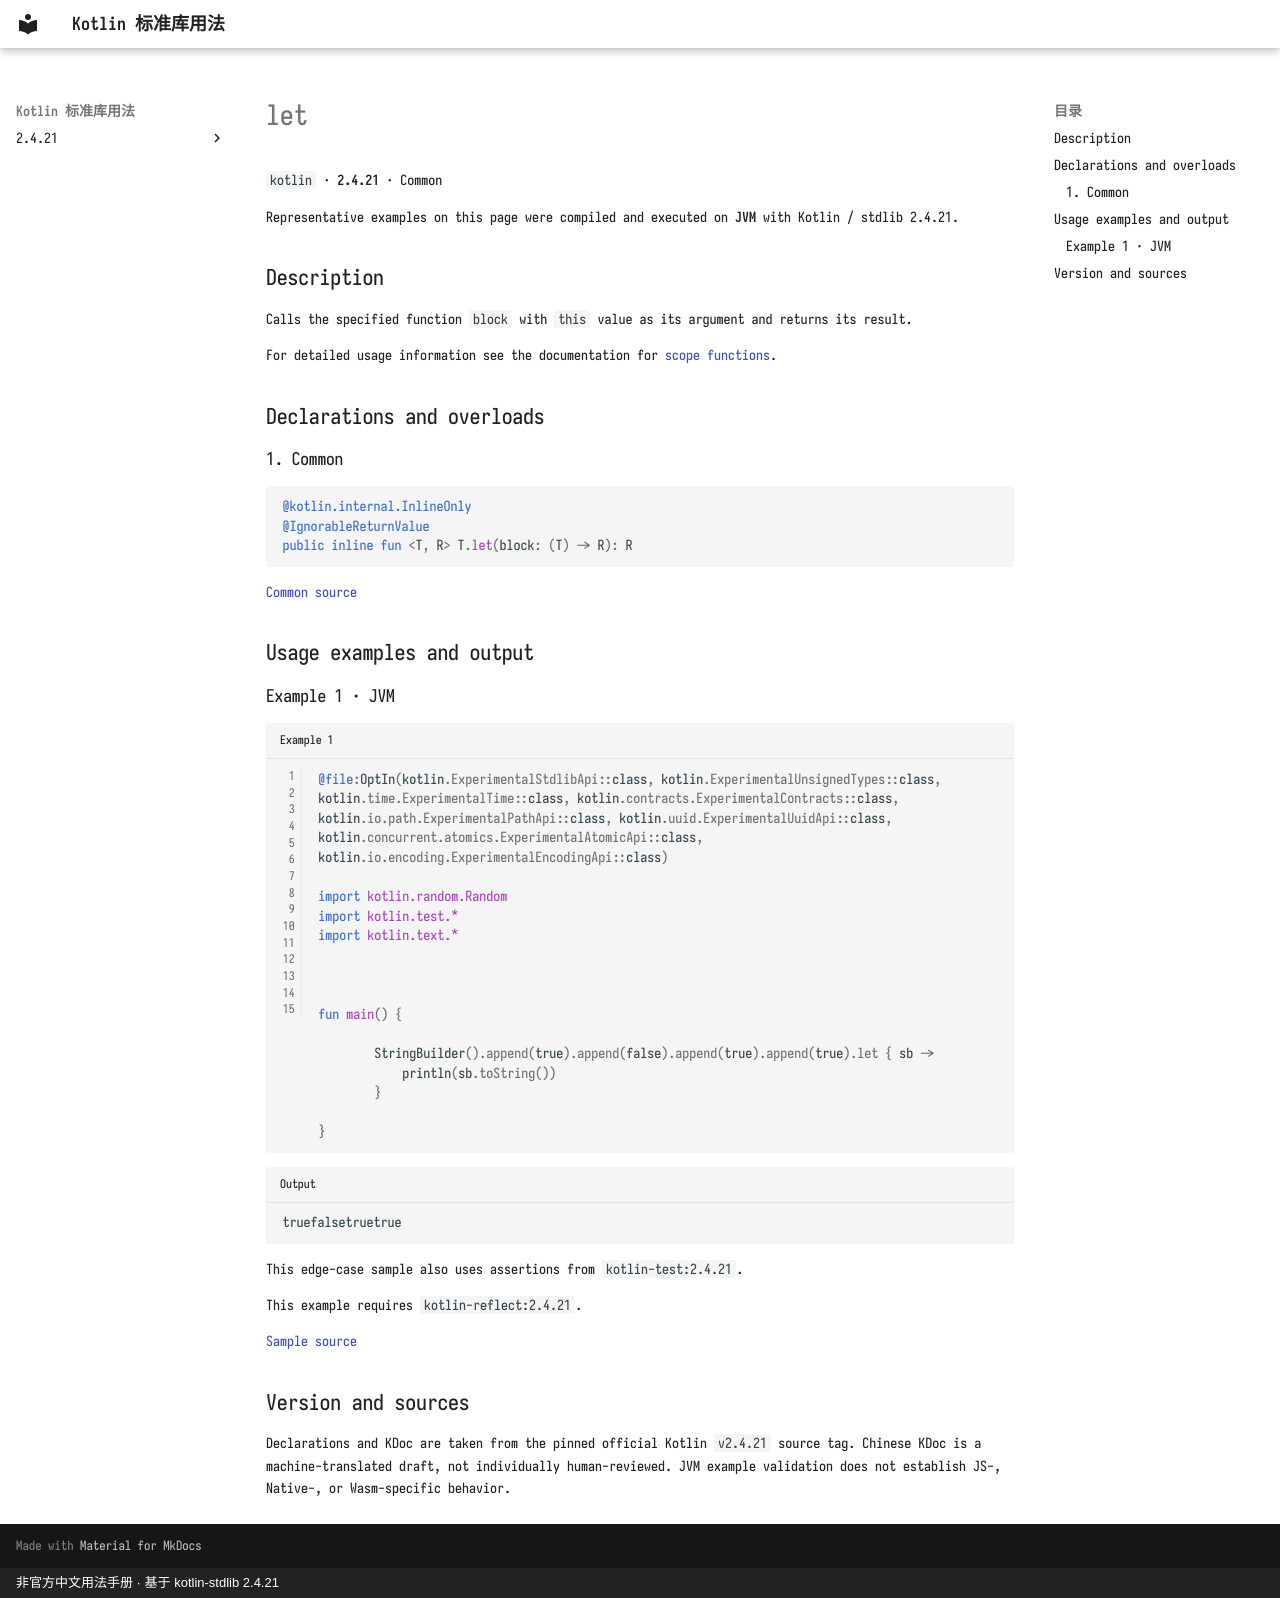

repository: oooooooko/kotlin-stdlib-docs · page: en/api/kotlin/let--5654d410/index.html · generator: mkdocs · copyright: 非官方中文用法手册 · 基于 kotlin-stdlib 2.4.21

# let

`kotlin` · **2.4.21** · Common

Representative examples on this page were compiled and executed on **JVM** with Kotlin / stdlib 2.4.21.

## Description

Calls the specified function `block` with `this` value as its argument and returns its result.

For detailed usage information see the documentation for [scope functions](https://kotlinlang.org/docs/reference/scope-functions.html#let).

## Declarations and overloads

### 1. Common

```kotlin
@kotlin.internal.InlineOnly
@IgnorableReturnValue
public inline fun <T, R> T.let(block: (T) -> R): R
```

[Common source](https://github.com/JetBrains/kotlin/blob/v2.4.21/libraries/stdlib/src/kotlin/util/Standard.kt#L107)

## Usage examples and output

### Example 1 · JVM

```kotlin title="Example 1" linenums="1"
@file:OptIn(kotlin.ExperimentalStdlibApi::class, kotlin.ExperimentalUnsignedTypes::class, kotlin.time.ExperimentalTime::class, kotlin.contracts.ExperimentalContracts::class, kotlin.io.path.ExperimentalPathApi::class, kotlin.uuid.ExperimentalUuidApi::class, kotlin.concurrent.atomics.ExperimentalAtomicApi::class, kotlin.io.encoding.ExperimentalEncodingApi::class)

import kotlin.random.Random
import kotlin.test.*
import kotlin.text.*



fun main() {

        StringBuilder().append(true).append(false).append(true).append(true).let { sb ->
            println(sb.toString())
        }
    
}
```

```text title="Output"
truefalsetruetrue
```

This edge-case sample also uses assertions from `kotlin-test:2.4.21`.

This example requires `kotlin-reflect:2.4.21`.

[Sample source](https://github.com/JetBrains/kotlin/blob/v2.4.21/libraries/stdlib/test/text/StringBuilderTest.kt#L160)

## Version and sources

Declarations and KDoc are taken from the pinned official Kotlin `v2.4.21` source tag. Chinese KDoc is a machine-translated draft, not individually human-reviewed. JVM example validation does not establish JS-, Native-, or Wasm-specific behavior.
